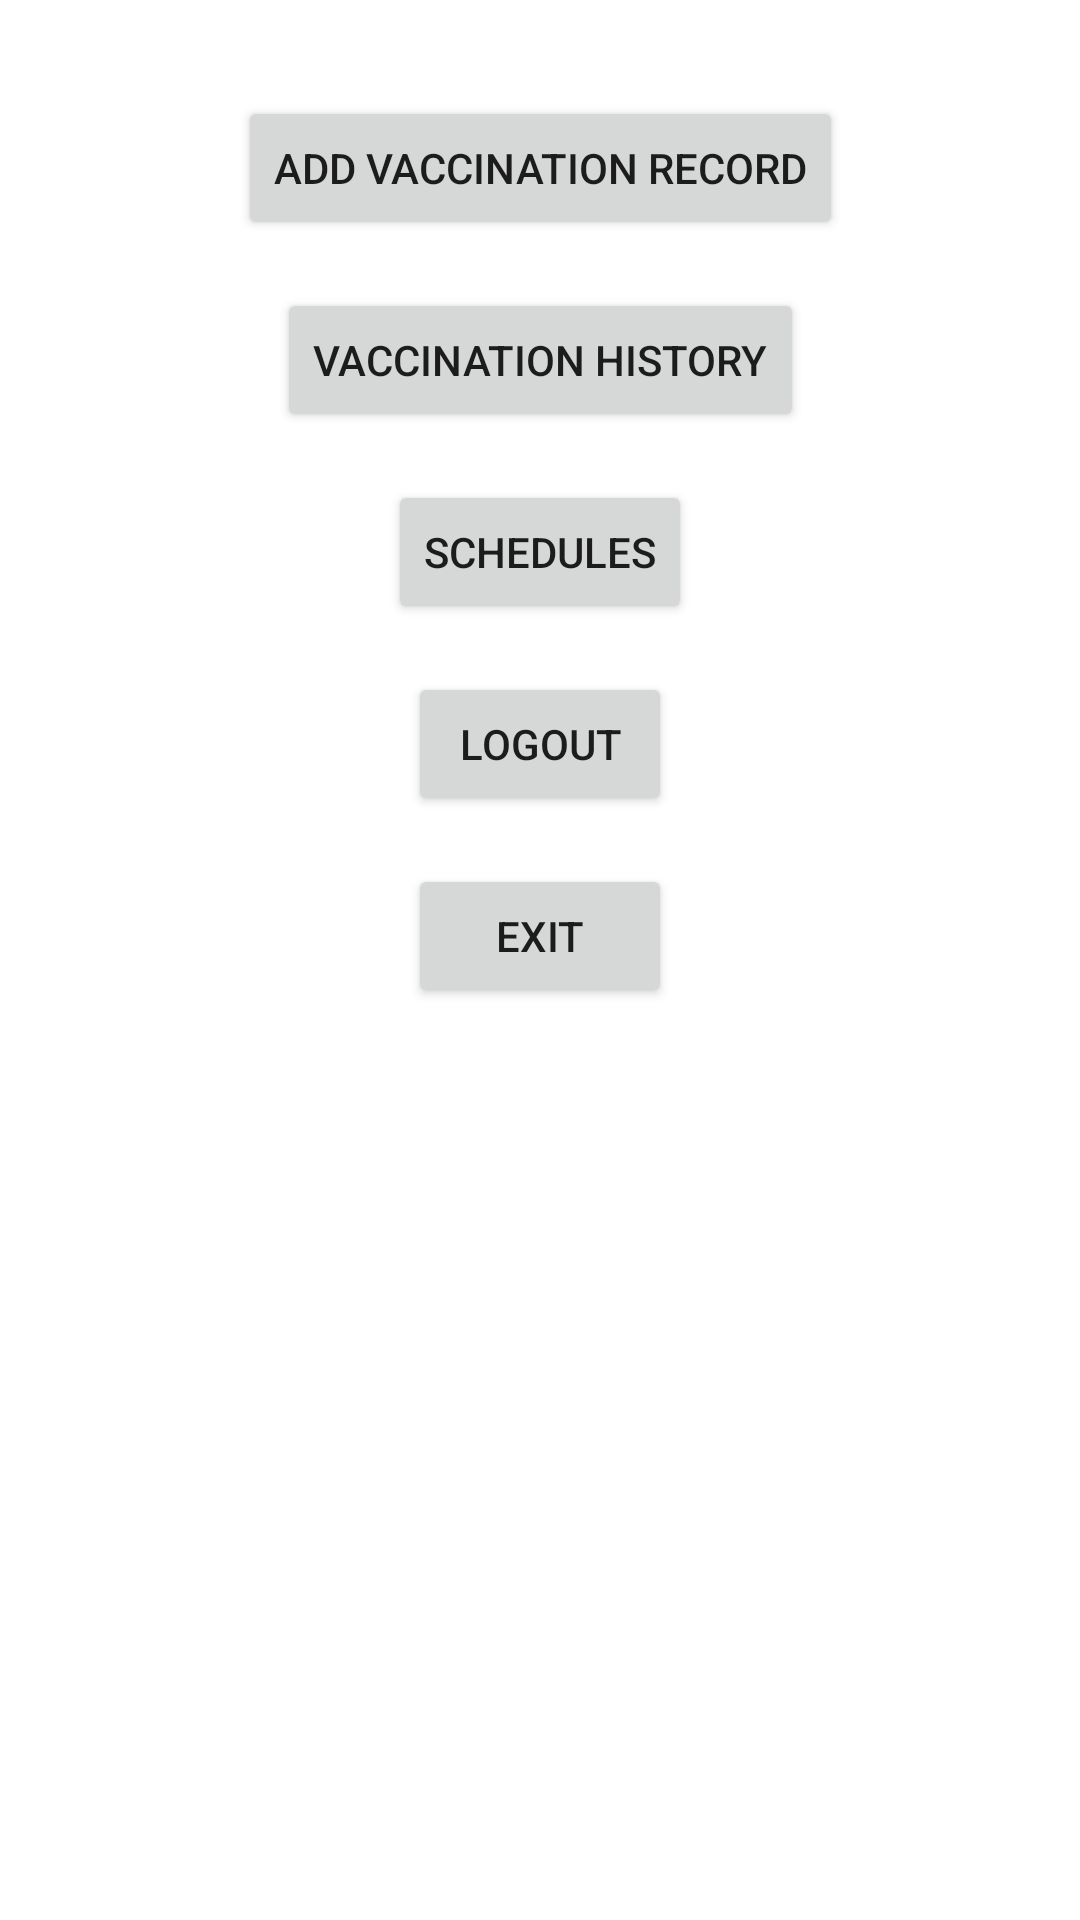

This screen was rendered from an Android layout file. Write that file and the resources it references.
<!-- AndroidManifest.xml: application theme Theme.Project1VaccinationManagement -->
<!-- res/layout/activity_main_page.xml -->
<?xml version="1.0" encoding="utf-8"?>
<androidx.constraintlayout.widget.ConstraintLayout xmlns:android="http://schemas.android.com/apk/res/android"
    xmlns:app="http://schemas.android.com/apk/res-auto"
    xmlns:tools="http://schemas.android.com/tools"
    android:layout_width="match_parent"
    android:layout_height="match_parent"
    tools:context=".MainPage">

    <Button
        android:id="@+id/buttonAddRecord"
        android:layout_width="wrap_content"
        android:layout_height="wrap_content"
        android:text="Add Vaccination Record"
        app:layout_constraintTop_toTopOf="parent"
        app:layout_constraintStart_toStartOf="parent"
        app:layout_constraintEnd_toEndOf="parent"
        android:layout_marginTop="32dp"/>

    <Button
        android:id="@+id/buttonViewHistory"
        android:layout_width="wrap_content"
        android:layout_height="wrap_content"
        android:text="Vaccination History"
        app:layout_constraintTop_toBottomOf="@id/buttonAddRecord"
        app:layout_constraintStart_toStartOf="parent"
        app:layout_constraintEnd_toEndOf="parent"
        android:layout_marginTop="16dp"/>

    <Button
        android:id="@+id/buttonScheduleVaccinations"
        android:layout_width="wrap_content"
        android:layout_height="wrap_content"
        android:text="Schedules"
        app:layout_constraintTop_toBottomOf="@id/buttonViewHistory"
        app:layout_constraintStart_toStartOf="parent"
        app:layout_constraintEnd_toEndOf="parent"
        android:layout_marginTop="16dp"/>

    <Button
        android:id="@+id/buttonLogout"
        android:layout_width="wrap_content"
        android:layout_height="wrap_content"
        android:text="Logout"
        app:layout_constraintTop_toBottomOf="@id/buttonScheduleVaccinations"
        app:layout_constraintStart_toStartOf="parent"
        app:layout_constraintEnd_toEndOf="parent"
        android:layout_marginTop="16dp"/>

    <Button
        android:id="@+id/buttonExit"
        android:layout_width="wrap_content"
        android:layout_height="wrap_content"
        android:text="Exit"
        app:layout_constraintTop_toBottomOf="@id/buttonLogout"
        app:layout_constraintStart_toStartOf="parent"
        app:layout_constraintEnd_toEndOf="parent"
        android:layout_marginTop="16dp"/>

</androidx.constraintlayout.widget.ConstraintLayout>
<!-- resources referenced by this layout -->
<resources>
  <style name="Theme.Project1VaccinationManagement" parent="Theme.MaterialComponents.DayNight.DarkActionBar">
          
          <item name="colorPrimary">@color/purple_500</item>
          <item name="colorPrimaryVariant">@color/purple_700</item>
          <item name="colorOnPrimary">@color/white</item>
          
          <item name="colorSecondary">@color/teal_200</item>
          <item name="colorSecondaryVariant">@color/teal_700</item>
          <item name="colorOnSecondary">@color/black</item>
          
          <item name="android:statusBarColor">?attr/colorPrimaryVariant</item>
          
      </style>
  <!-- not gathered from this repository: default colours our renderer supplied (Android Studio template values) -->
  <color name="purple_500">#FF6200EE</color>
  <color name="purple_700">#FF3700B3</color>
  <color name="teal_200">#FF03DAC5</color>
  <color name="teal_700">#FF018786</color>
  <color name="black">#FF000000</color>
  <color name="white">#FFFFFFFF</color>
</resources>
